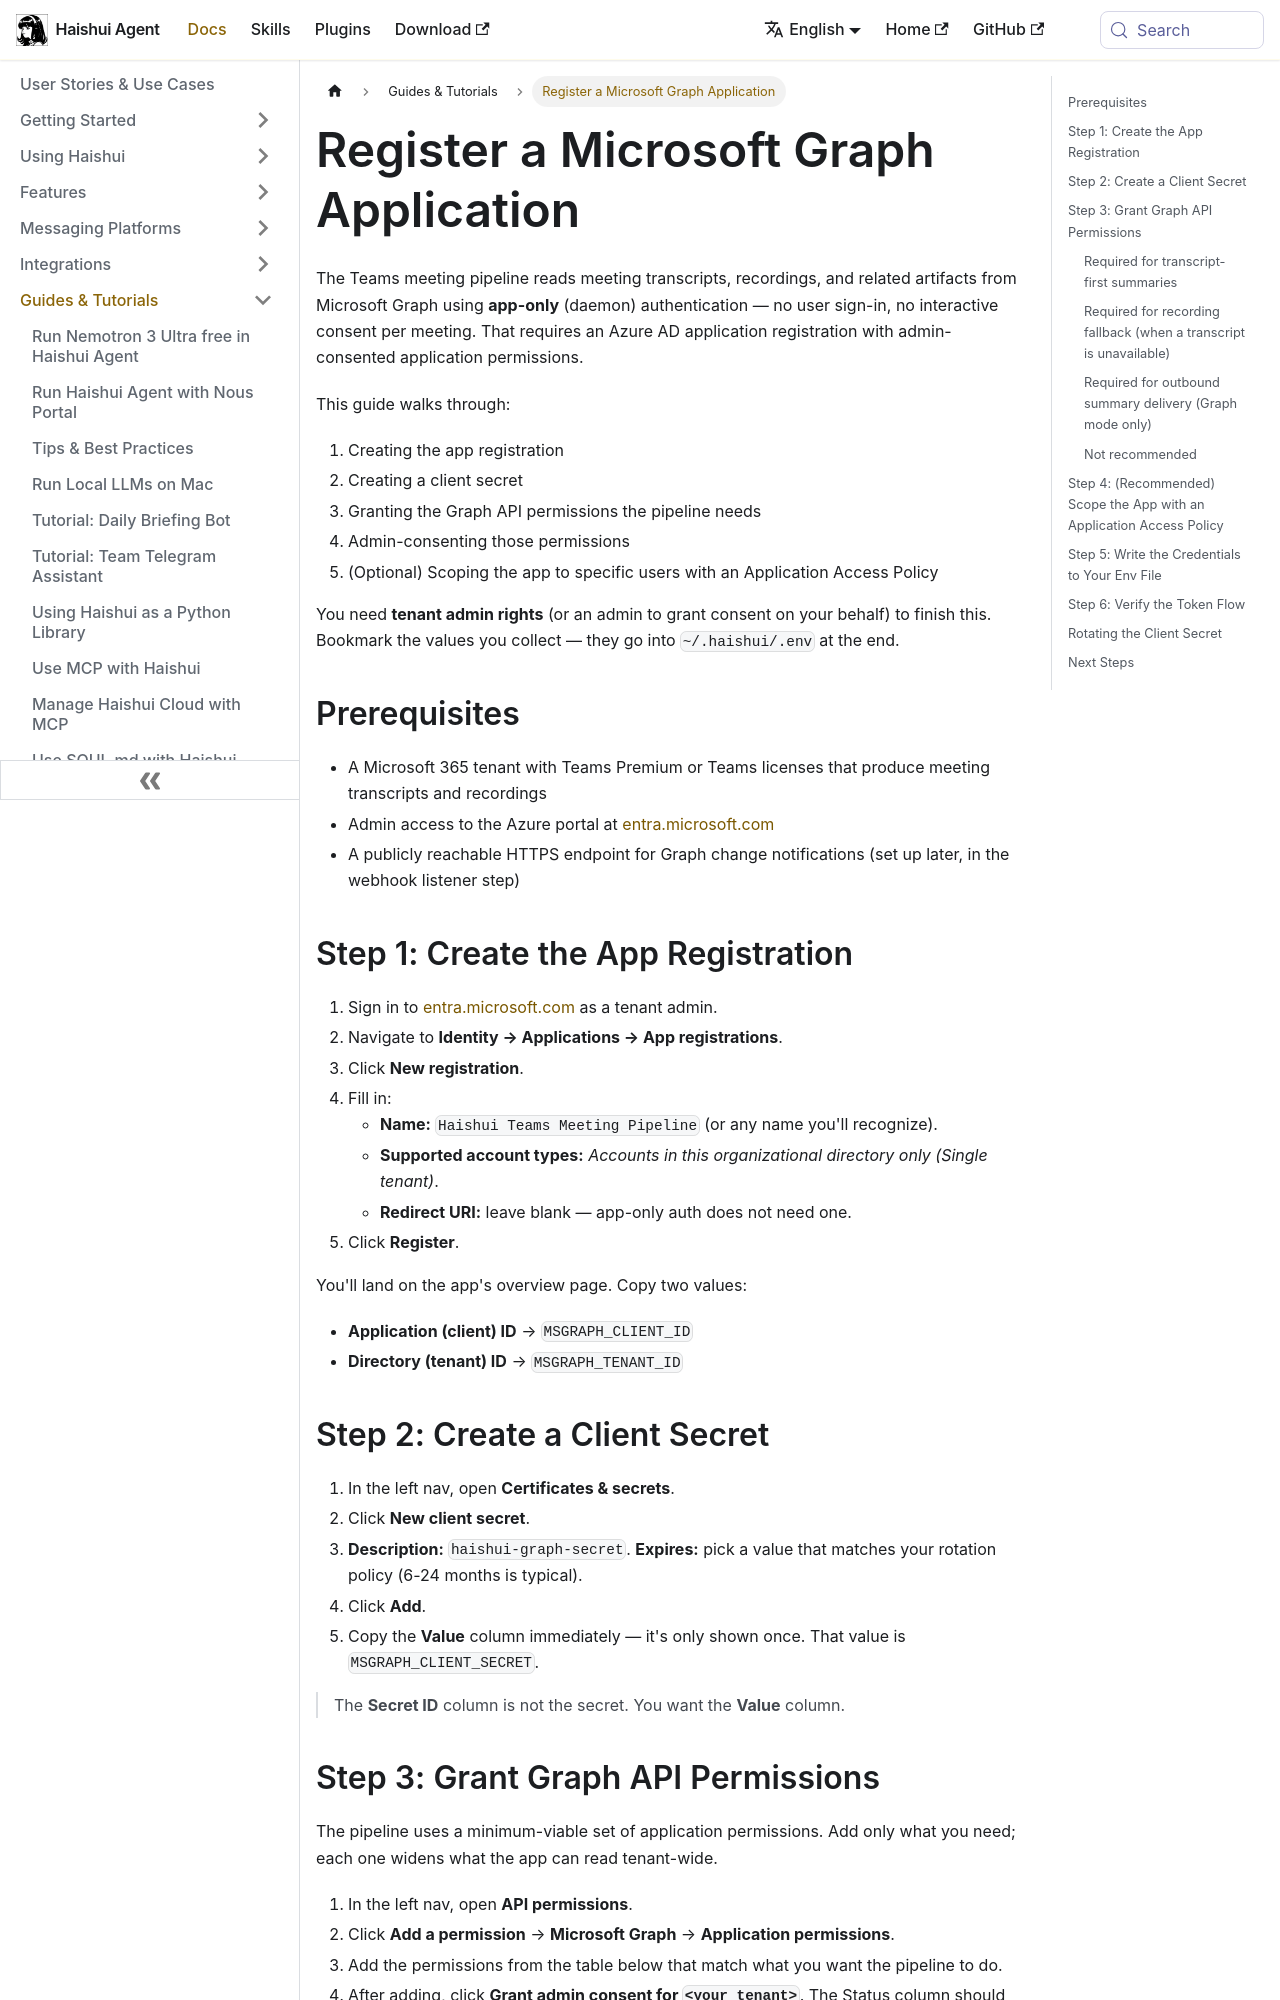

repository: aiqinghaiwork163/haishui-agent · page: docs/guides/microsoft-graph-app-registration/index.html · generator: docusaurus

---
title: "Register a Microsoft Graph Application"
description: "Azure portal walkthrough for creating the app registration that powers the Teams meeting pipeline"
---

# Register a Microsoft Graph Application

The Teams meeting pipeline reads meeting transcripts, recordings, and related artifacts from Microsoft Graph using **app-only** (daemon) authentication — no user sign-in, no interactive consent per meeting. That requires an Azure AD application registration with admin-consented application permissions.

This guide walks through:

1. Creating the app registration
2. Creating a client secret
3. Granting the Graph API permissions the pipeline needs
4. Admin-consenting those permissions
5. (Optional) Scoping the app to specific users with an Application Access Policy

You need **tenant admin rights** (or an admin to grant consent on your behalf) to finish this. Bookmark the values you collect — they go into `~/.haishui/.env` at the end.

## Prerequisites

- A Microsoft 365 tenant with Teams Premium or Teams licenses that produce meeting transcripts and recordings
- Admin access to the Azure portal at [entra.microsoft.com](https://entra.microsoft.com)
- A publicly reachable HTTPS endpoint for Graph change notifications (set up later, in the webhook listener step)

## Step 1: Create the App Registration

1. Sign in to [entra.microsoft.com](https://entra.microsoft.com) as a tenant admin.
2. Navigate to **Identity → Applications → App registrations**.
3. Click **New registration**.
4. Fill in:
   - **Name:** `Haishui Teams Meeting Pipeline` (or any name you'll recognize).
   - **Supported account types:** *Accounts in this organizational directory only (Single tenant)*.
   - **Redirect URI:** leave blank — app-only auth does not need one.
5. Click **Register**.

You'll land on the app's overview page. Copy two values:

- **Application (client) ID** → `MSGRAPH_CLIENT_ID`
- **Directory (tenant) ID** → `MSGRAPH_TENANT_ID`

## Step 2: Create a Client Secret

1. In the left nav, open **Certificates & secrets**.
2. Click **New client secret**.
3. **Description:** `haishui-graph-secret`. **Expires:** pick a value that matches your rotation policy (6-24 months is typical).
4. Click **Add**.
5. Copy the **Value** column immediately — it's only shown once. That value is `MSGRAPH_CLIENT_SECRET`.

> The **Secret ID** column is not the secret. You want the **Value** column.
